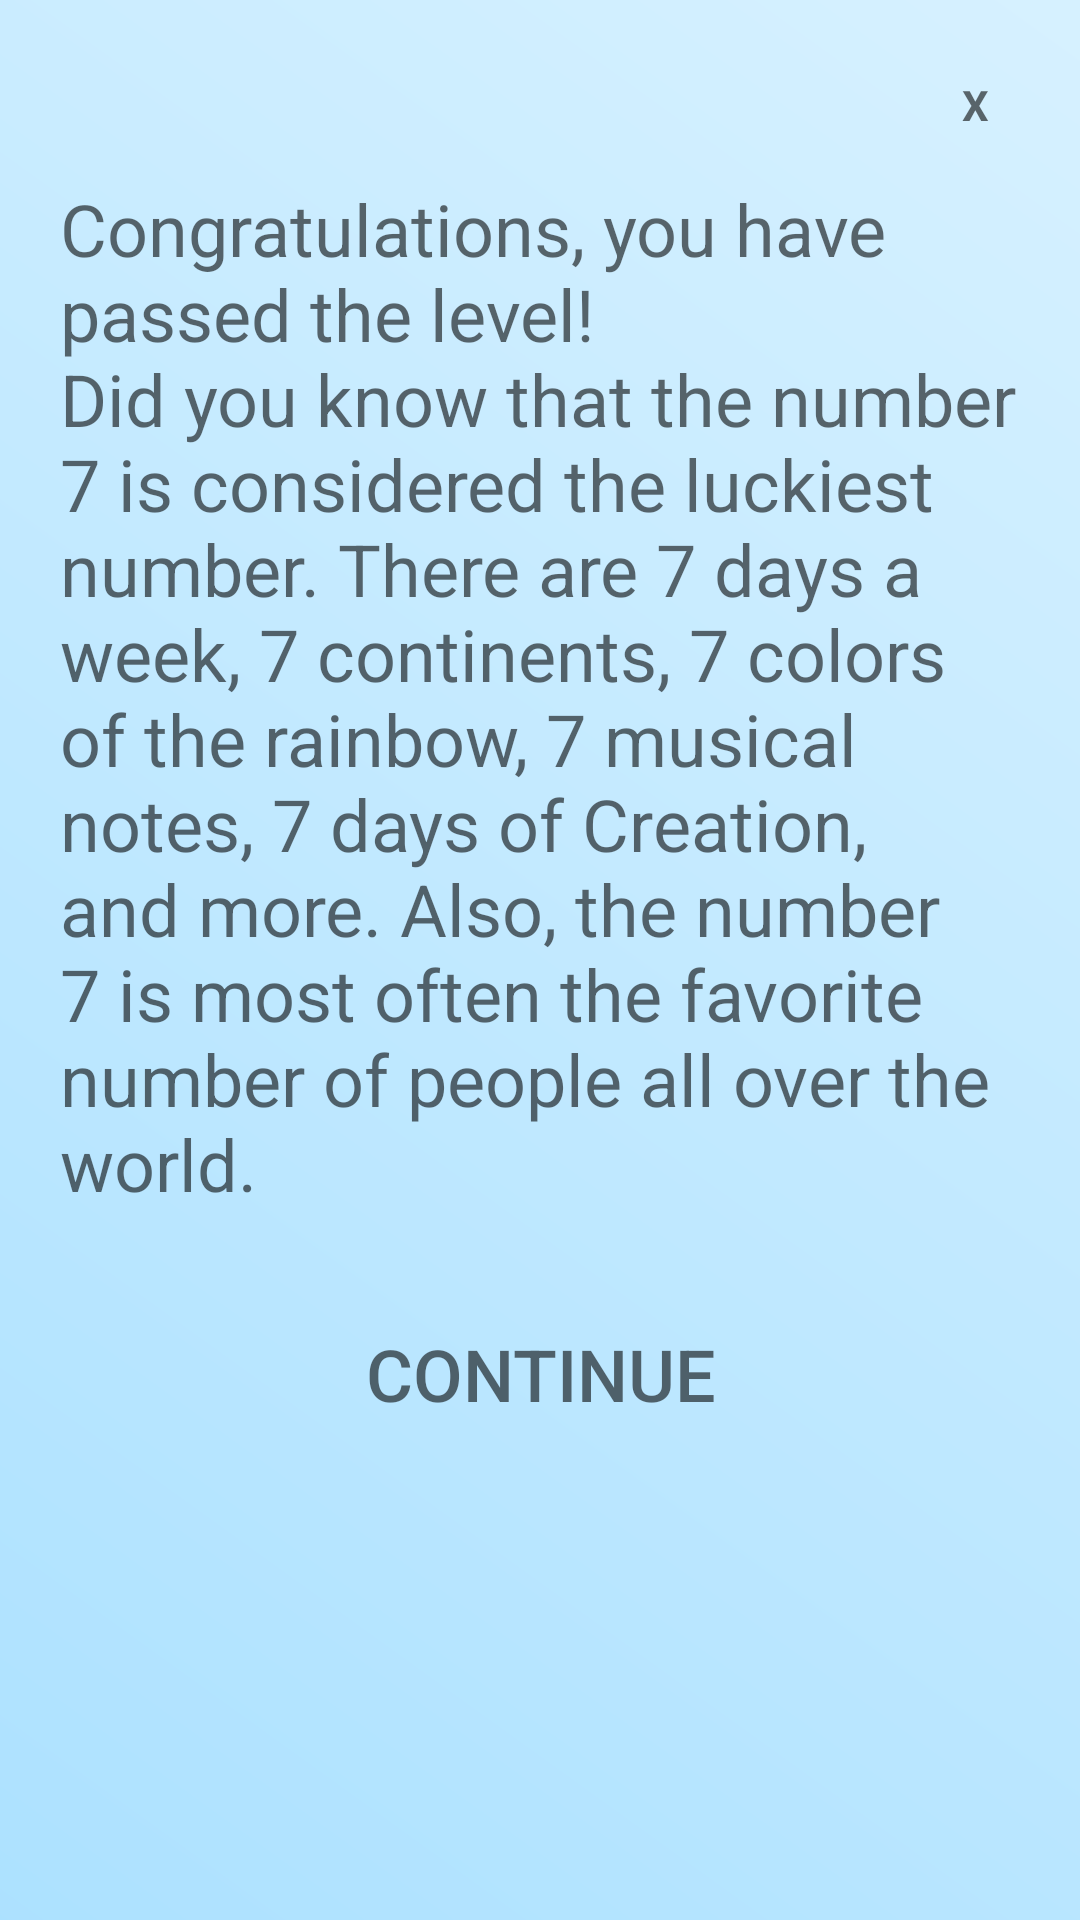

This screen was rendered from an Android layout file. Write that file and the resources it references.
<!-- AndroidManifest.xml: application theme Theme.Quiz -->
<!-- res/layout/dialogend.xml -->
<?xml version="1.0" encoding="utf-8"?>
<LinearLayout xmlns:android="http://schemas.android.com/apk/res/android"
    xmlns:app="http://schemas.android.com/apk/res-auto"
    android:orientation="vertical"
    android:id="@+id/dialog_fon"
    android:background="@drawable/ic_background"
    android:layout_gravity="center"
    android:scaleType="centerCrop"
    android:layout_margin="10dp"
    android:layout_width="wrap_content"
    android:layout_height="wrap_content">

    <LinearLayout
        android:orientation="vertical"
        android:padding="20dp"
        android:gravity="center"
        android:layout_width="match_parent"
        android:layout_height="wrap_content">

        <TextView
            android:id="@+id/btnclose"
            android:text="X"
            android:gravity="center"
            android:background="@drawable/button_black_press_white"
            android:layout_gravity="end"
            android:textColor="@color/black95"
            android:textStyle="bold"
            android:layout_width="30dp"
            android:layout_height="30dp"/>

        <ScrollView
            android:layout_weight="90"
            android:layout_marginTop="10dp"
            android:layout_width="wrap_content"
            android:layout_height="0dp">

            <TextView
                android:id="@+id/textDescriptionEnd"
                android:layout_width="match_parent"
                android:layout_height="wrap_content"
                android:text="@string/level1_text_preview_end"
                android:textColor="@color/black95"
                android:textSize="24sp"/>

        </ScrollView>


        <Button
            android:layout_width="wrap_content"
            android:layout_height="wrap_content"
            android:id="@+id/btncontinue"
            android:background="@drawable/button_black_press_white"
            android:text="@string/textContinue"
            android:textColor="@color/black95"
            android:paddingLeft="10dp"
            android:paddingRight="10dp"
            android:textAllCaps="true"
            android:textSize="24sp"
            android:layout_marginTop="30dp" />

    </LinearLayout>

</LinearLayout>
<!-- resources referenced by this layout -->
<resources>
  <color name="black95">#95000000</color>
  <!-- drawable button_black_press_white (drawable) -->
  <?xml version="1.0" encoding="utf-8"?>
  <selector xmlns:android="http://schemas.android.com/apk/res/android">
      <item android:state_pressed="false" android:drawable="@drawable/style_btn_black95"/>
      <item android:state_pressed="true" android:drawable="@drawable/style_btn_black95_press_white"/>
  </selector>
  <!-- drawable ic_background (drawable) -->
  <vector xmlns:android="http://schemas.android.com/apk/res/android"
      xmlns:aapt="http://schemas.android.com/aapt"
      android:width="250dp"
      android:height="300dp"
      android:viewportWidth="250"
      android:viewportHeight="300">
    <path
        android:pathData="M0,0h250v300h-250z">
      <aapt:attr name="android:fillColor">
        <gradient 
            android:startY="-89"
            android:startX="243"
            android:endY="438"
            android:endX="-13"
            android:type="linear">
          <item android:offset="0" android:color="#FFFFFFFF"/>
          <item android:offset="1E-4" android:color="#FFDFF4FF"/>
          <item android:offset="1" android:color="#FF9EDCFF"/>
        </gradient>
      </aapt:attr>
    </path>
  </vector>
  <string name="level1_text_preview_end">"Congratulations, you have passed the level! \nDid you know that the number 7 is considered the luckiest number. There are 7 days a week, 7 continents, 7 colors of the rainbow, 7 musical notes, 7 days of Creation, and more. Also, the number 7 is most often the favorite number of people all over the world."</string>
  <string name="textContinue">Continue</string>
  <style name="Theme.Quiz" parent="Theme.AppCompat.NoActionBar">
          <item name="android:windowFullscreen">true</item>
          <item name="windowNoTitle">true</item>
      </style>
</resources>
